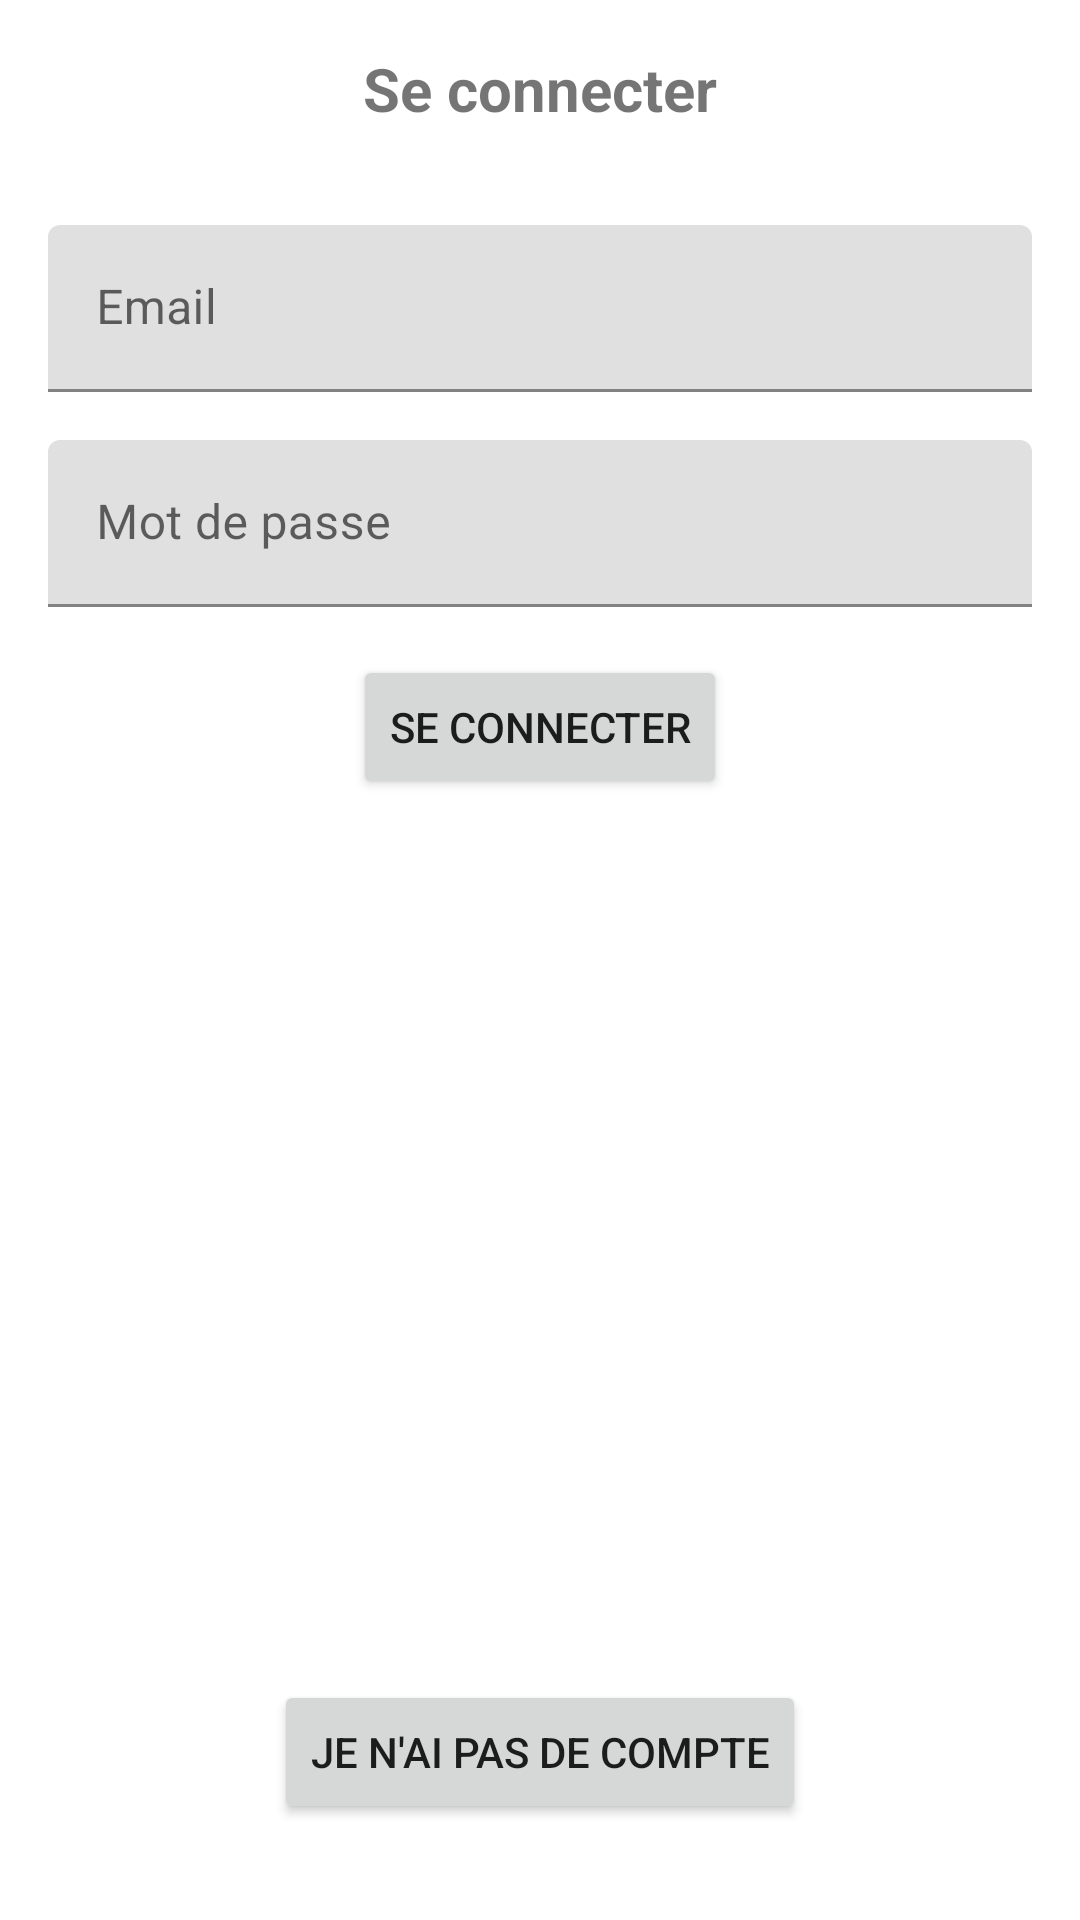

Here is an Android app screen rendered from its layout file. Give the layout XML and the strings, colors and styles it references.
<!-- AndroidManifest.xml: application theme Theme.AndroidERestaurant -->
<!-- res/layout/fragment_login.xml -->
<?xml version="1.0" encoding="utf-8"?>
<androidx.constraintlayout.widget.ConstraintLayout xmlns:android="http://schemas.android.com/apk/res/android"
    xmlns:app="http://schemas.android.com/apk/res-auto"
    xmlns:tools="http://schemas.android.com/tools"
    android:layout_width="match_parent"
    android:layout_height="match_parent"
    tools:context=".user.LoginFragment">

    <TextView
        android:id="@+id/textView2"
        android:layout_width="wrap_content"
        android:layout_height="wrap_content"
        android:layout_marginTop="16dp"
        android:text="@string/loginTitle"
        android:textSize="20sp"
        android:textStyle="bold"
        app:layout_constraintEnd_toEndOf="parent"
        app:layout_constraintStart_toStartOf="parent"
        app:layout_constraintTop_toTopOf="parent" />

    <com.google.android.material.textfield.TextInputLayout
        android:id="@+id/textInputLayout5"
        android:layout_width="0dp"
        android:layout_height="wrap_content"
        android:layout_marginStart="16dp"
        android:layout_marginTop="32dp"
        android:layout_marginEnd="16dp"
        app:layout_constraintEnd_toEndOf="parent"
        app:layout_constraintStart_toStartOf="parent"
        app:layout_constraintTop_toBottomOf="@+id/textView2">

        <com.google.android.material.textfield.TextInputEditText
            android:id="@+id/email"
            android:layout_width="match_parent"
            android:layout_height="wrap_content"
            android:hint="@string/email" />
    </com.google.android.material.textfield.TextInputLayout>

    <com.google.android.material.textfield.TextInputLayout
        android:id="@+id/textInputLayout6"
        android:layout_width="0dp"
        android:layout_height="wrap_content"
        android:layout_marginStart="16dp"
        android:layout_marginTop="16dp"
        android:layout_marginEnd="16dp"
        app:layout_constraintEnd_toEndOf="parent"
        app:layout_constraintStart_toStartOf="parent"
        app:layout_constraintTop_toBottomOf="@+id/textInputLayout5">

        <com.google.android.material.textfield.TextInputEditText
            android:id="@+id/password"
            android:layout_width="match_parent"
            android:layout_height="wrap_content"
            android:hint="@string/password"
            android:inputType="textPassword" />
    </com.google.android.material.textfield.TextInputLayout>

    <Button
        android:id="@+id/loginButton"
        android:layout_width="wrap_content"
        android:layout_height="wrap_content"
        android:layout_marginTop="16dp"
        android:text="@string/connect"
        app:layout_constraintEnd_toEndOf="parent"
        app:layout_constraintStart_toStartOf="parent"
        app:layout_constraintTop_toBottomOf="@+id/textInputLayout6" />

    <Button
        android:id="@+id/noAccountButton"
        android:layout_width="wrap_content"
        android:layout_height="wrap_content"
        android:layout_marginBottom="32dp"
        android:text="@string/noAccount"
        app:layout_constraintBottom_toBottomOf="parent"
        app:layout_constraintEnd_toEndOf="parent"
        app:layout_constraintStart_toStartOf="parent" />

</androidx.constraintlayout.widget.ConstraintLayout>
<!-- resources referenced by this layout -->
<resources>
  <string name="connect">Se connecter</string>
  <string name="email">Email</string>
  <string name="loginTitle">Se connecter</string>
  <string name="noAccount">Je n\'ai pas de compte</string>
  <string name="password">Mot de passe</string>
  <style name="Theme.AndroidERestaurant" parent="Theme.MaterialComponents.DayNight.DarkActionBar">
          
          <item name="colorPrimary">@color/hot_yellow</item>
          <item name="colorPrimaryVariant">@color/orange</item>
          <item name="colorOnPrimary">@color/white</item>
          
          <item name="colorSecondary">@color/teal_200</item>
          <item name="colorSecondaryVariant">@color/teal_700</item>
          <item name="colorOnSecondary">@color/black</item>
          
          <item name="android:statusBarColor" tools:targetApi="l">?attr/colorPrimaryVariant</item>
          
      </style>
  <color name="hot_yellow">#FFA500</color>
  <color name="orange">#D94C12</color>
  <color name="white">#FFFFFFFF</color>
  <color name="teal_200">#FF03DAC5</color>
  <color name="teal_700">#FF018786</color>
  <color name="black">#FF000000</color>
</resources>
